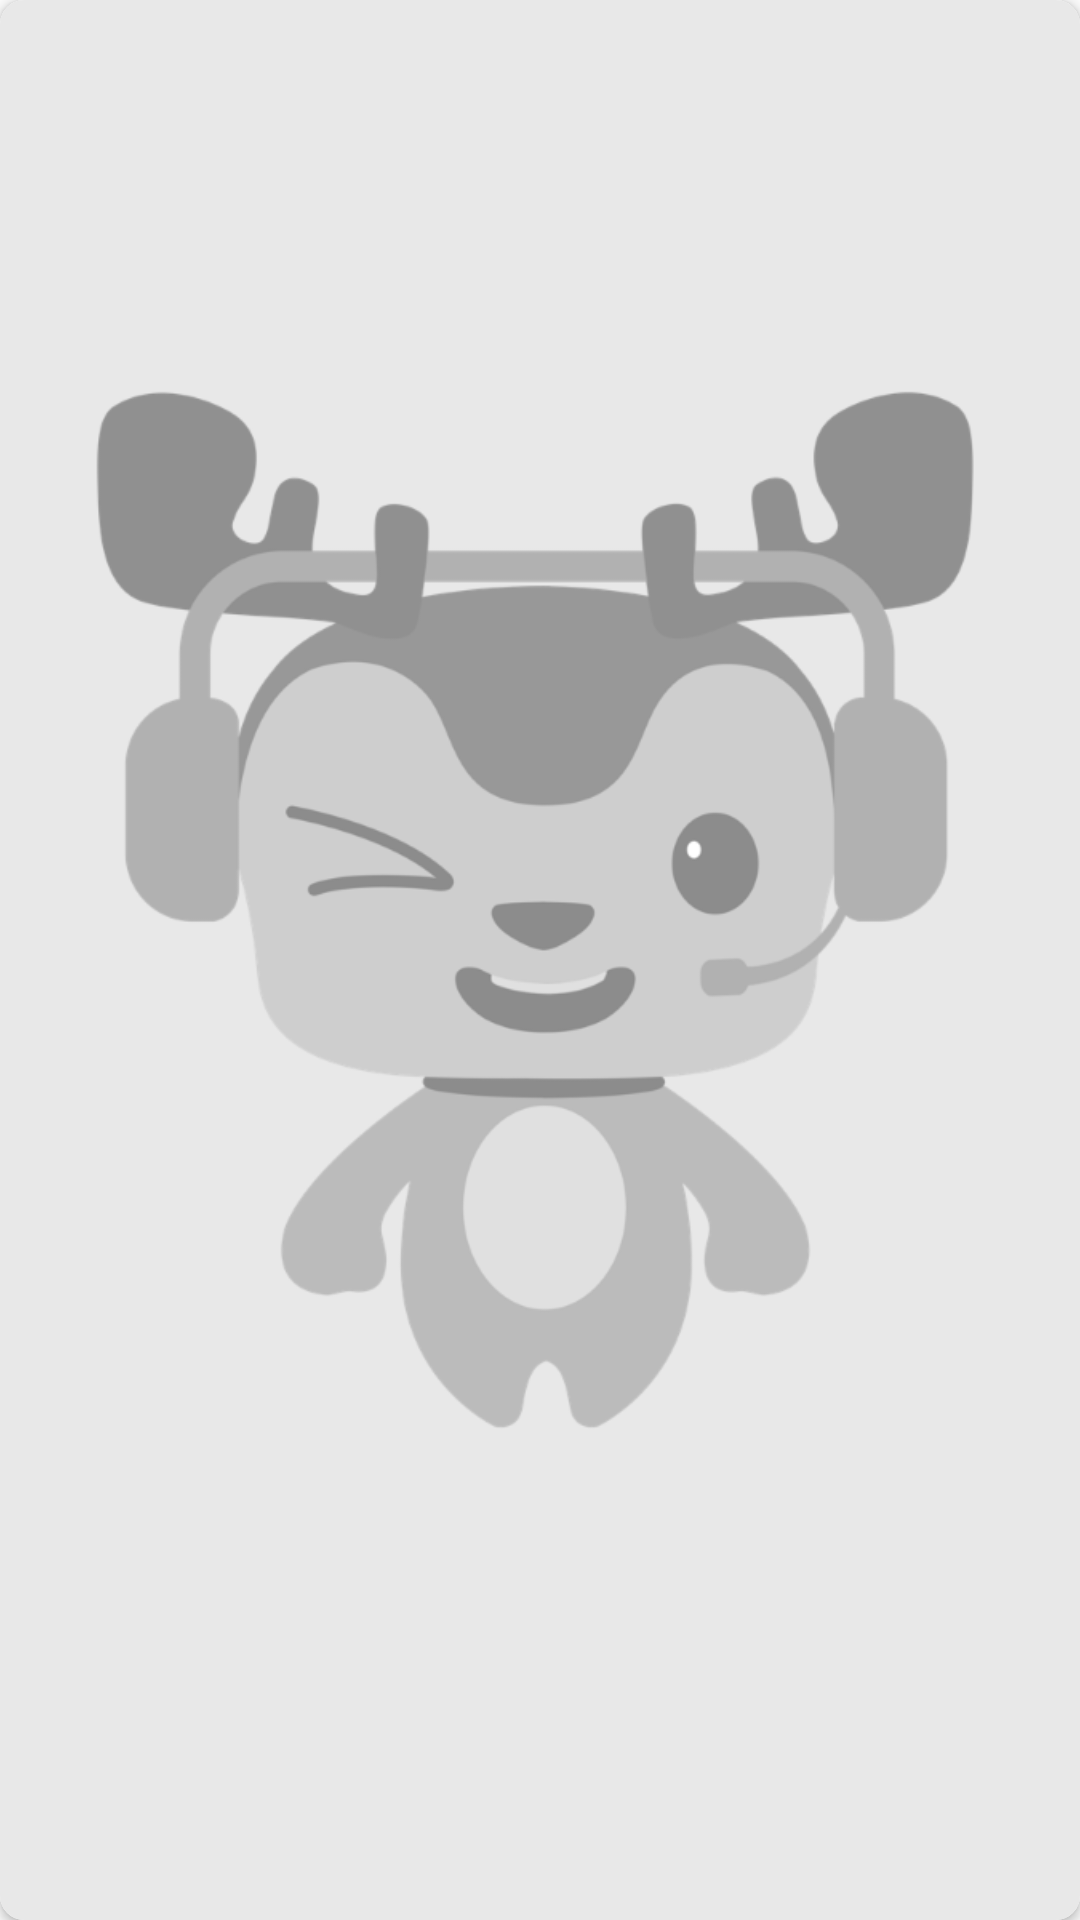

The Android layout XML behind this screen, and the referenced resources:
<!-- AndroidManifest.xml: application theme AppTheme -->
<!-- res/layout/fragment_me.xml -->
<androidx.constraintlayout.widget.ConstraintLayout xmlns:android="http://schemas.android.com/apk/res/android"
    xmlns:app="http://schemas.android.com/apk/res-auto"
    xmlns:tools="http://schemas.android.com/tools"
    android:id="@+id/reside_layout"
    android:layout_width="match_parent"
    android:layout_height="match_parent">

    <FrameLayout
        android:layout_width="match_parent"
        android:layout_height="match_parent">

        <ImageView
            android:layout_width="match_parent"
            android:layout_height="match_parent"
            android:scaleType="centerCrop"
            android:src="@drawable/stars" />

        <androidx.constraintlayout.widget.ConstraintLayout
            android:id="@+id/sv_left_menu"
            android:layout_width="match_parent"
            android:layout_height="match_parent"
            android:layout_marginTop="@dimen/dp_50"
            android:orientation="horizontal">

            <View
                android:id="@+id/menuEnd"
                android:layout_width="@dimen/dp_0"
                android:layout_height="@dimen/dp_0"
                app:layout_constraintEnd_toEndOf="parent"
                app:layout_constraintHorizontal_weight="1"
                app:layout_constraintStart_toEndOf="@id/layout_left_menu"
                tools:ignore="MissingConstraints" />

            <View
                android:id="@+id/menuBottom"
                android:layout_width="@dimen/dp_0"
                android:layout_height="@dimen/dp_0"
                app:layout_constraintBottom_toBottomOf="parent"
                app:layout_constraintTop_toBottomOf="@id/layout_left_menu"
                app:layout_constraintVertical_weight="1"
                tools:ignore="MissingConstraints" />

            <LinearLayout
                android:id="@+id/layout_left_menu"
                android:layout_width="@dimen/dp_0"
                android:layout_height="@dimen/dp_0"
                android:orientation="vertical"
                app:layout_constraintBottom_toTopOf="@id/menuBottom"
                app:layout_constraintEnd_toStartOf="@id/menuEnd"
                app:layout_constraintHorizontal_weight="2"
                app:layout_constraintStart_toStartOf="parent"
                app:layout_constraintTop_toTopOf="parent"
                app:layout_constraintVertical_weight="3">

                <TextView
                    android:layout_width="wrap_content"
                    android:layout_height="wrap_content"
                    android:layout_marginStart="@dimen/dp_15"
                    android:background="?selectableItemBackground"
                    android:text="@string/set"
                    android:textColor="#ffffff"
                    android:textSize="@dimen/sp_16" />

                <LinearLayout
                    android:layout_width="match_parent"
                    android:layout_height="@dimen/dp_0"
                    android:layout_weight="1"
                    android:gravity="center">

                    <ListView
                        android:id="@+id/menu"
                        android:layout_width="match_parent"
                        android:layout_height="wrap_content"
                        android:cacheColorHint="@color/transparent"
                        android:divider="@null" />
                </LinearLayout>

                <LinearLayout
                    android:id="@+id/logout"
                    style="@style/reside_menu_layout">

                    <ImageView
                        style="@style/reside_menu_icon"
                        android:src="@drawable/icon_quit" />

                    <TextView
                        style="@style/reside_menu_text"
                        android:text="@string/exit" />
                </LinearLayout>

            </LinearLayout>

        </androidx.constraintlayout.widget.ConstraintLayout>
    </FrameLayout>

    <androidx.cardview.widget.CardView
        android:layout_width="match_parent"
        android:layout_height="match_parent"
        app:cardCornerRadius="@dimen/dp_8"
        app:cardElevation="@dimen/dp_2">

        <RelativeLayout
            android:layout_width="match_parent"
            android:layout_height="match_parent"
            android:visibility="visible">

            <ImageView
                android:layout_width="match_parent"
                android:layout_height="match_parent"
                android:scaleType="centerCrop"
                android:src="@drawable/bg_default_square" />

            

            <ImageView
                android:id="@+id/set"
                android:layout_width="@dimen/dp_30"
                android:layout_height="@dimen/dp_30"
                android:layout_alignParentTop="true"
                android:layout_alignParentEnd="true"
                android:layout_marginTop="@dimen/dp_30"
                android:layout_marginEnd="@dimen/dp_20"
                android:background="?selectableItemBackground"
                android:src="@drawable/icon_settings" />

        </RelativeLayout>
    </androidx.cardview.widget.CardView>
</androidx.constraintlayout.widget.ConstraintLayout>
<!-- resources referenced by this layout -->
<resources>
  <color name="transparent">#00000000</color>
  <dimen name="dp_0">0dp</dimen>
  <dimen name="dp_15">15dp</dimen>
  <dimen name="dp_2">2dp</dimen>
  <dimen name="dp_20">20dp</dimen>
  <dimen name="dp_30">30dp</dimen>
  <dimen name="dp_50">50dp</dimen>
  <dimen name="dp_8">8dp</dimen>
  <dimen name="sp_16">16sp</dimen>
  <!-- drawable bg_default_square: png bitmap (drawable, 78996 bytes) -->
  <!-- drawable icon_quit: png bitmap (drawable, 1141 bytes) -->
  <string name="exit">退出</string>
  <string name="set">设置</string>
  <style name="reside_menu_icon">
          <item name="android:layout_width">wrap_content</item>
          <item name="android:layout_height">20dp</item>
          <item name="android:adjustViewBounds">true</item>
      </style>
  <style name="reside_menu_layout">
          <item name="android:gravity">center_vertical</item>
          <item name="android:layout_width">match_parent</item>
          <item name="android:layout_height">wrap_content</item>
          <item name="android:paddingTop">10dp</item>
          <item name="android:paddingBottom">10dp</item>
          <item name="android:orientation">horizontal</item>
          <item name="android:background">?selectableItemBackground</item>
          <item name="android:paddingStart">15dp</item>
      </style>
  <style name="reside_menu_text">
          <item name="android:layout_marginStart">16dp</item>
          <item name="android:layout_width">wrap_content</item>
          <item name="android:layout_height">wrap_content</item>
          <item name="android:textColor">#ffffff</item>
      </style>
  <style name="AppTheme" parent="Theme.AppCompat.Light.DarkActionBar">
          
          <item name="colorPrimary">@color/colorPrimary</item>
          <item name="colorPrimaryDark">@color/colorPrimaryDark</item>
          <item name="colorAccent">@color/colorAccent</item>
      </style>
  <color name="colorPrimary">#008577</color>
  <color name="colorPrimaryDark">#00574B</color>
  <color name="colorAccent">#D81B60</color>
</resources>
